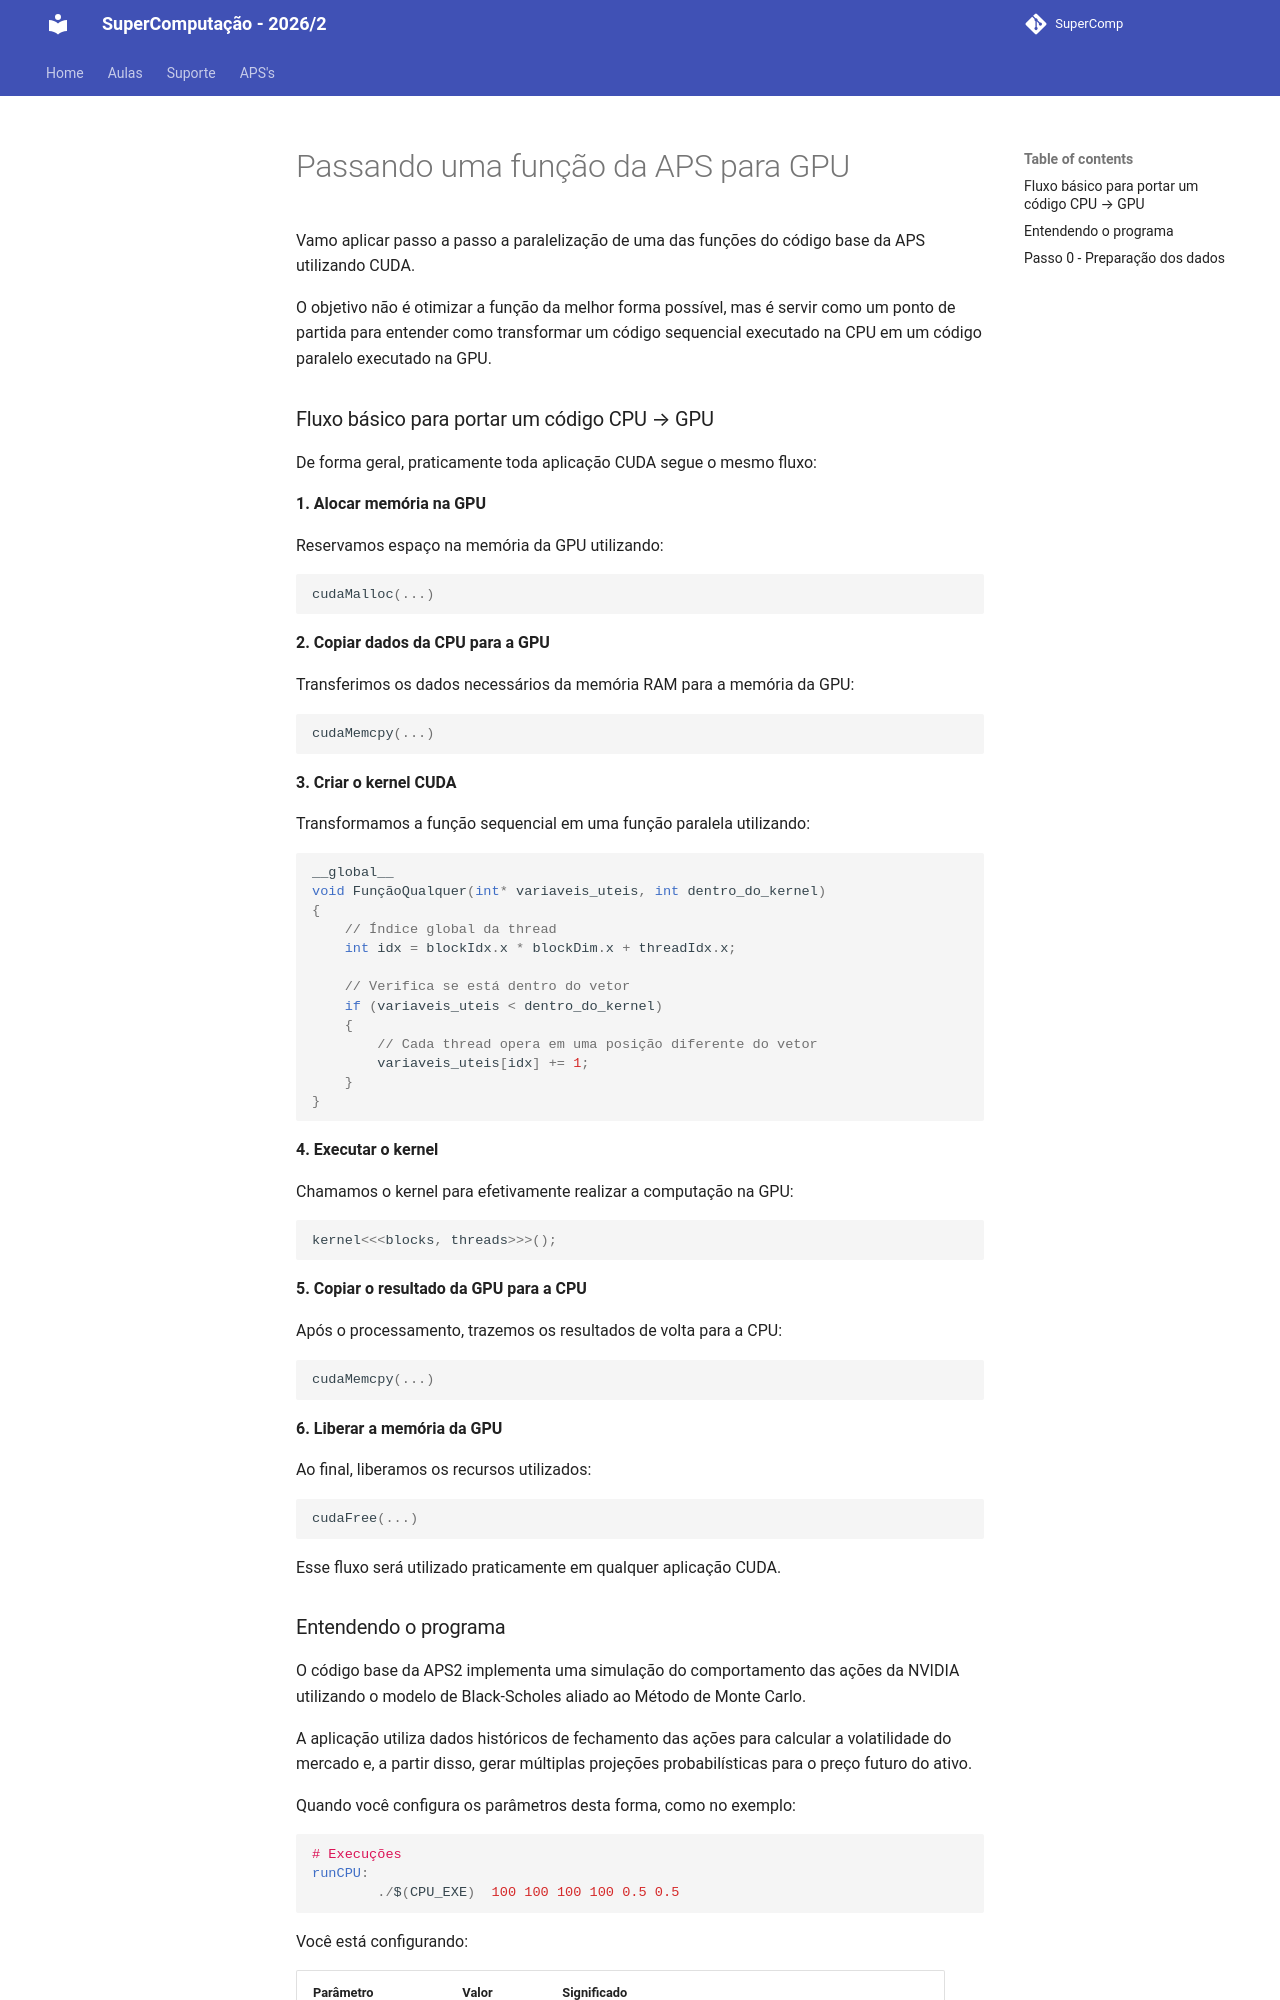

repository: Insper/supercomp · page: aulas/aula20/index_coringa/index.html · generator: mkdocs


# Passando uma função da APS para GPU

Vamo aplicar passo a passo a paralelização de uma das funções do código base da APS utilizando CUDA.

O objetivo não é otimizar a função da melhor forma possível, mas é servir como um ponto de partida para entender como transformar um código sequencial executado na CPU em um código paralelo executado na GPU.

### Fluxo básico para portar um código CPU → GPU

De forma geral, praticamente toda aplicação CUDA segue o mesmo fluxo:

**1. Alocar memória na GPU**

Reservamos espaço na memória da GPU utilizando:

```cpp
cudaMalloc(...)
```

**2. Copiar dados da CPU para a GPU**

Transferimos os dados necessários da memória RAM para a memória da GPU:

```cpp
cudaMemcpy(...)
```

**3. Criar o kernel CUDA**

Transformamos a função sequencial em uma função paralela utilizando:

```cpp
__global__
void FunçãoQualquer(int* variaveis_uteis, int dentro_do_kernel)
{
    // Índice global da thread
    int idx = blockIdx.x * blockDim.x + threadIdx.x;

    // Verifica se está dentro do vetor
    if (variaveis_uteis < dentro_do_kernel)
    {
        // Cada thread opera em uma posição diferente do vetor
        variaveis_uteis[idx] += 1;
    }
}
```

**4. Executar o kernel**

Chamamos o kernel para efetivamente realizar a computação na GPU:

```cpp 
kernel<<<blocks, threads>>>();
```

**5. Copiar o resultado da GPU para a CPU**

Após o processamento, trazemos os resultados de volta para a CPU:

```cpp
cudaMemcpy(...)
```

**6. Liberar a memória da GPU**

Ao final, liberamos os recursos utilizados:

```cpp
cudaFree(...)
```

Esse fluxo será utilizado praticamente em qualquer aplicação CUDA.
